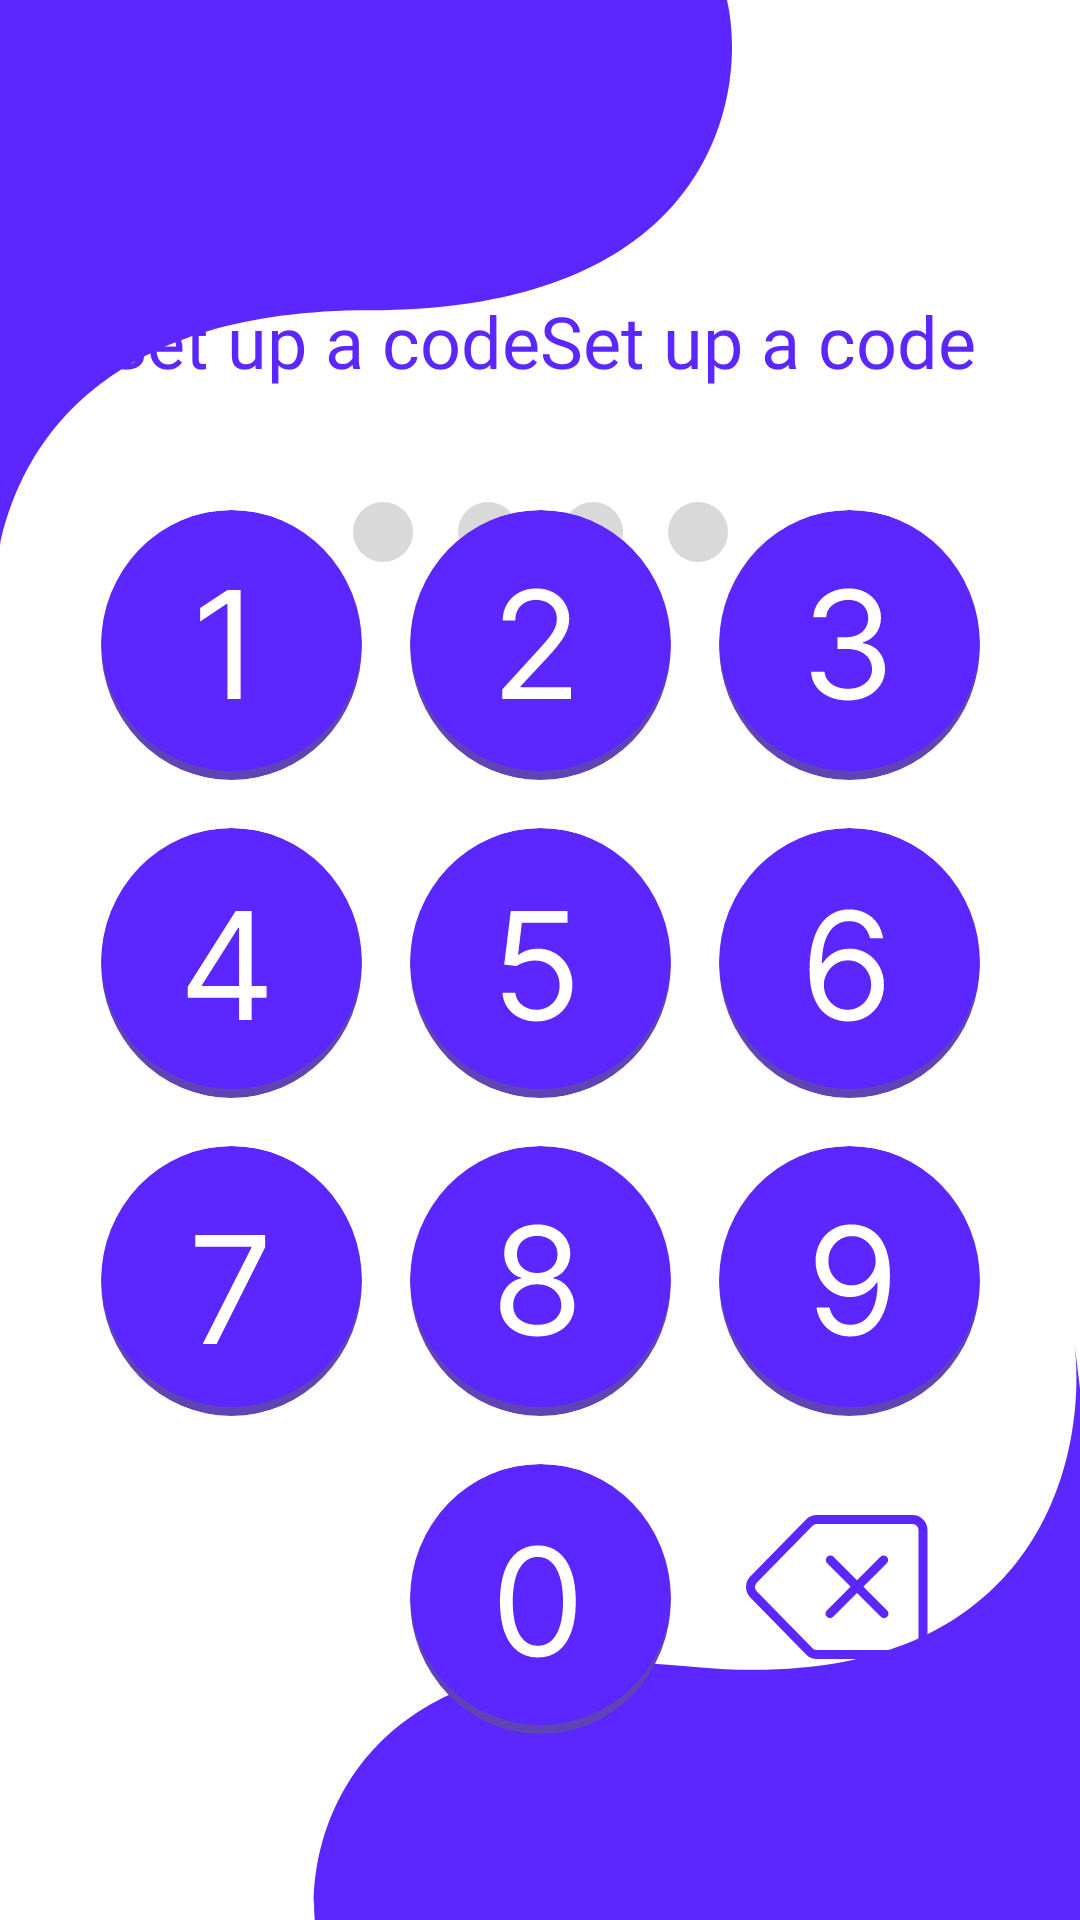

Reconstruct the res/layout file that produces this screen, plus the resources it refers to.
<!-- AndroidManifest.xml: application theme Theme.Finance_tracker_app -->
<!-- res/layout/set_up_pin_code_layout.xml -->
<?xml version="1.0" encoding="utf-8"?>
<androidx.constraintlayout.widget.ConstraintLayout xmlns:android="http://schemas.android.com/apk/res/android"
    xmlns:tools="http://schemas.android.com/tools"
    android:layout_width="match_parent"
    android:layout_height="match_parent"
    xmlns:app="http://schemas.android.com/apk/res-auto"
    >

    <ImageView
        android:id="@+id/image1"
        android:layout_width="wrap_content"
        android:layout_height="wrap_content"
        android:src="@drawable/background_piece_1"
        app:layout_constraintTop_toTopOf="parent"
        app:layout_constraintStart_toStartOf="parent"/>

    <ImageView
        android:id="@+id/image2"
        android:layout_width="wrap_content"
        android:layout_height="wrap_content"
        android:src="@drawable/background_piece_2"
        app:layout_constraintBottom_toBottomOf="parent"
        app:layout_constraintRight_toRightOf="parent" />

    <TextView
        android:layout_width="wrap_content"
        android:layout_height="wrap_content"
        android:text="Set up a codeSet up a code"
        android:fontFamily="@font/lexend_deca"
        android:textColor="@color/primary_color"
        android:textSize="@dimen/text_size_large"
        app:layout_constraintTop_toTopOf="parent"
        app:layout_constraintBottom_toBottomOf="parent"
        app:layout_constraintVertical_bias="0.16"
        app:layout_constraintStart_toStartOf="parent"
        app:layout_constraintEnd_toEndOf="parent"/>


    <LinearLayout
        android:id="@+id/code_container"
        android:layout_width="wrap_content"
        android:layout_height="wrap_content"
        app:layout_constraintTop_toTopOf="parent"
        app:layout_constraintBottom_toBottomOf="parent"
        app:layout_constraintVertical_bias="0.27"
        app:layout_constraintStart_toStartOf="parent"
        app:layout_constraintEnd_toEndOf="parent"
        android:orientation="horizontal">

        <View
            android:id="@+id/circle_1"
            android:layout_width="@dimen/circle_size"
            android:layout_height="@dimen/circle_size"
            android:layout_marginEnd="@dimen/circle_margin"
            android:background="@drawable/circle" />

        <View
            android:id="@+id/circle_2"
            android:layout_width="@dimen/circle_size"
            android:layout_height="@dimen/circle_size"
            android:layout_marginEnd="@dimen/circle_margin"
            android:background="@drawable/circle" />

        <View
            android:id="@+id/circle_3"
            android:layout_width="@dimen/circle_size"
            android:layout_height="@dimen/circle_size"
            android:layout_marginEnd="@dimen/circle_margin"
            android:background="@drawable/circle" />

        <View
            android:id="@+id/circle_4"
            android:layout_width="@dimen/circle_size"
            android:layout_height="@dimen/circle_size"
            android:background="@drawable/circle" />

    </LinearLayout>

    <GridLayout
        android:layout_width="wrap_content"
        android:layout_height="wrap_content"
        app:layout_constraintTop_toTopOf="parent"
        app:layout_constraintBottom_toBottomOf="parent"
        app:layout_constraintVertical_bias="0.75"
        app:layout_constraintStart_toStartOf="parent"
        app:layout_constraintEnd_toEndOf="parent"
        android:columnCount="3">

        <ImageButton
            style="@style/KeypadButton"
            android:id="@+id/key_1"
            android:src="@drawable/key_1"
            android:layout_column="0"
            android:layout_row="0"
            android:layout_margin="@dimen/keypad_margin"/>

        <ImageButton
            style="@style/KeypadButton"
            android:id="@+id/key_2"
            android:src="@drawable/key_2"
            android:layout_column="1"
            android:layout_row="0"
            android:layout_margin="@dimen/keypad_margin"/>

        <ImageButton
            style="@style/KeypadButton"
            android:id="@+id/key_3"
            android:src="@drawable/key_3"
            android:layout_column="2"
            android:layout_row="0"
            android:layout_margin="@dimen/keypad_margin"/>

        <ImageButton
            style="@style/KeypadButton"
            android:id="@+id/key_4"
            android:src="@drawable/key_4"
            android:layout_column="0"
            android:layout_row="1"
            android:layout_margin="@dimen/keypad_margin"/>

        <ImageButton
            style="@style/KeypadButton"
            android:id="@+id/key_5"
            android:src="@drawable/key_5"
            android:layout_column="1"
            android:layout_row="1"
            android:layout_margin="@dimen/keypad_margin"/>

        <ImageButton
            style="@style/KeypadButton"
            android:id="@+id/key_6"
            android:src="@drawable/key_6"
            android:layout_column="2"
            android:layout_row="1"
            android:layout_margin="@dimen/keypad_margin"/>

        <ImageButton
            style="@style/KeypadButton"
            android:id="@+id/key_7"
            android:src="@drawable/key_7"
            android:layout_column="0"
            android:layout_row="2"
            android:layout_margin="@dimen/keypad_margin"/>

        <ImageButton
            style="@style/KeypadButton"
            android:id="@+id/key_8"
            android:src="@drawable/key_8"
            android:layout_column="1"
            android:layout_row="2"
            android:layout_margin="@dimen/keypad_margin"/>

        <ImageButton
            style="@style/KeypadButton"
            android:id="@+id/key_9"
            android:src="@drawable/key_9"
            android:layout_column="2"
            android:layout_row="2"
            android:layout_margin="@dimen/keypad_margin"/>

        <ImageButton
            style="@style/KeypadButton"
            android:id="@+id/key_0"
            android:src="@drawable/key_0"
            android:layout_column="1"
            android:layout_row="3"
            android:layout_margin="@dimen/keypad_margin"/>

        <ImageButton
            android:layout_width="wrap_content"
            android:layout_height="wrap_content"
            android:id="@+id/delete"
            android:src="@drawable/delete"
            android:layout_column="2"
            android:layout_row="3"
            android:layout_marginTop="25dp"
            android:layout_marginStart="15dp"
            android:clickable="true"
            android:focusable="true"
            android:background="@android:color/transparent"/>

    </GridLayout>

</androidx.constraintlayout.widget.ConstraintLayout>
<!-- resources referenced by this layout -->
<resources>
  <color name="primary_color">#FF5C27FE</color>
  <dimen name="circle_margin">15dp</dimen>
  <dimen name="circle_size">20dp</dimen>
  <dimen name="keypad_margin">8dp</dimen>
  <dimen name="text_size_large">24sp</dimen>
  <!-- drawable background_piece_1 (drawable) -->
  <vector xmlns:android="http://schemas.android.com/apk/res/android"
      android:width="244dp"
      android:height="230dp"
      android:viewportWidth="244"
      android:viewportHeight="230">
    <path
        android:pathData="M123.07,103.45C1.87,103.45 -9.36,187.36 0.22,229.66L-33,84.14L-12.19,-33.11L170.93,-66C188.28,-43.84 225.18,-1.8 234.06,-10.95C245.15,-22.39 274.98,103.45 123.07,103.45Z"
        android:fillColor="@color/primary_color"/>
  </vector>
  <!-- drawable background_piece_2 (drawable) -->
  <vector xmlns:android="http://schemas.android.com/apk/res/android"
      android:width="256dp"
      android:height="193dp"
      android:viewportWidth="256"
      android:viewportHeight="193">
    <path
        android:pathData="M124.77,108.4C240.07,120.36 259.04,41.6 254.11,0.39L271.33,142.18L239.95,251.74L62.5,264.96C48.2,242.15 17.25,198.49 7.9,206.33C-3.79,216.12 -19.73,93.4 124.77,108.4Z"
        android:fillColor="@color/primary_color"/>
  </vector>
  <!-- drawable circle (drawable) -->
  <shape xmlns:android="http://schemas.android.com/apk/res/android"
      android:shape="oval">
      <solid android:color="@color/gray" />
  </shape>
  <!-- drawable key_7 (drawable) -->
  <vector xmlns:android="http://schemas.android.com/apk/res/android"
      android:width="87dp"
      android:height="90dp"
      android:viewportWidth="87"
      android:viewportHeight="90">
    <path
        android:pathData="M43.5,46.5m-43.5,0a43.5,43.5 0,1 1,87 0a43.5,43.5 0,1 1,-87 0"
        android:fillColor="@color/darkened_color"/>
    <path
        android:pathData="M43.5,43.5m-43.5,0a43.5,43.5 0,1 1,87 0a43.5,43.5 0,1 1,-87 0"
        android:fillColor="@color/primary_color"/>
    <path
        android:pathData="M33.901,66L50.165,33.827V33.543H31.415V29.636H54.71V33.756L38.517,66H33.901Z"
        android:fillColor="@color/theme_color"/>
  </vector>
  <style name="KeypadButton">
          <item name="android:layout_width">wrap_content</item>
          <item name="android:layout_height">wrap_content</item>
          <item name="android:background">@drawable/key_pressed_effect</item>
          <item name="android:foreground">?attr/selectableItemBackground</item>
          <item name="android:outlineProvider">background</item>
          <item name="android:clickable">true</item>
          <item name="android:focusable">true</item>
      </style>
  <style name="Theme.Finance_tracker_app" parent="Theme.MaterialComponents.DayNight.NoActionBar">
          <item name="colorPrimary">@color/primary_color</item>
          <item name="android:windowBackground">@android:color/white</item>
      </style>
  <color name="gray">#FFD9D9D9</color>
  <color name="darkened_color">#FF6044B5</color>
  <color name="theme_color">@color/white</color>
  <!-- drawable key_pressed_effect (drawable) -->
  <selector xmlns:android="http://schemas.android.com/apk/res/android">
      <item android:state_pressed="true">
          <shape android:shape="oval">
              <solid android:color="#33000000"/>
              <size android:width="56dp" android:height="56dp"/>
          </shape>
      </item>
      <item>
          <shape android:shape="oval">
              <solid android:color="@android:color/transparent"/>
              <size android:width="56dp" android:height="56dp"/>
          </shape>
      </item>
  </selector>
  <color name="white">#FFFFFFFF</color>
</resources>
